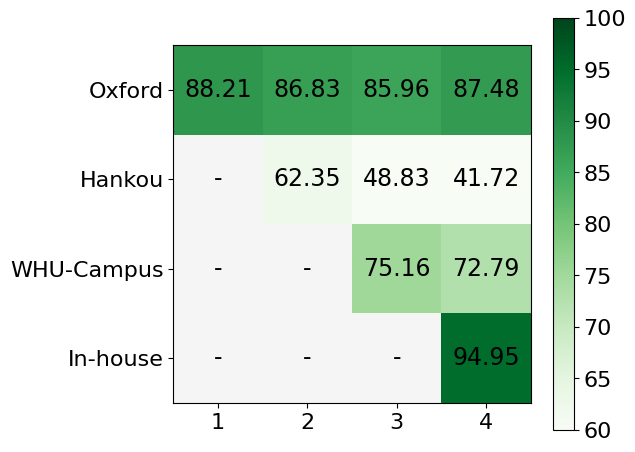

Write Python code to recreate this figure. (Note: this script raises an exception after producing the figure.)
import numpy as np 
import pandas as pd
import matplotlib.pyplot as plt
plt.rc('font', family='Times New Roman')


class IncrementalTracker:
    def __init__(self):
        self.most_recent = {}
        self.greatest_past = {}
        self.start_indexes = {} # Recall@1 for latest 
        self.seen_envs = []
        self.inc_metrics = {}
        self.rank_df = pd.DataFrame(columns = ['keep', 'entropy'])

    def update(self, update_dict, env_idx):
        self.inc_metrics[env_idx] = update_dict
        for k,v in update_dict.items():
            if k not in self.seen_envs:
                self.seen_envs.append(k)
                self.most_recent[k] = v  
                self.greatest_past[k] = np.nan 
                self.start_indexes[k] = env_idx 
            else:
                self.greatest_past[k] = self.most_recent[k] if np.isnan(self.greatest_past[k]) else max(self.greatest_past[k], v)
                self.most_recent[k] = v
    
    def update_rank(self, num_keep, entropies):
        new_line = {'keep': num_keep, 'entropy': entropies}
        self.rank_df = self.rank_df._append(new_line, ignore_index=True)

    def get_results(self):
        # Get recall and forgetting
        results = {}
        for k in self.start_indexes:
            results[k] = {}
            results[k]['Recall@1'] = self.most_recent[k]
            if k in self.greatest_past:
                results[k]['Forgetting'] = self.greatest_past[k] - self.most_recent[k]
            else:
                results[k]['Forgetting'] = np.nan
        
        # Merge
        results_merged = {} 
        for v in self.start_indexes.values():
            merge_keys = [k for k in self.start_indexes if self.start_indexes[k] == v] # Get keys which should be merged 
            new_key = '/'.join(merge_keys) # Get new key 
            merged_recall = np.mean([results[m]['Recall@1'] for m in merge_keys])
            merged_forgetting = np.mean([results[m]['Forgetting'] for m in merge_keys])

            results_merged[new_key] = {'Recall@1': merged_recall, 'Forgetting': merged_forgetting}
        
        # Average Incremental Recall@1
        AIR_1 = []
        for k_i in self.inc_metrics:
            AR_1 = []
            for k_j in self.inc_metrics[k_i]:
                AR_1.append(self.inc_metrics[k_i][k_j])
            AIR_1.append(np.mean(AR_1))
        AIR_1 = np.mean(AIR_1)

        # Print 
        results_final = pd.DataFrame(columns = ['Recall@1', 'Forgetting'])  # i.e. AR@1 / F
        for k in results_merged:
            results_final.loc[k] = [results_merged[k]['Recall@1'], results_merged[k]['Forgetting']]
        results_final.loc['Average (Recall@1, Forgetting)'] = results_final.mean(0)
        results_final.loc['Average Incremeantal Recall@1'] = AIR_1
        return results_final
    
    def vis_grid_plot(self, filepath, font_size=16):
        end_env_idx = np.max(list(self.inc_metrics.keys()))
        assert len(self.inc_metrics[end_env_idx].keys()) == end_env_idx+1
        envs = list(self.inc_metrics[end_env_idx].keys())
        
        # 创建数据
        x = np.linspace(1, end_env_idx+1, end_env_idx+1)
        y = np.linspace(1, end_env_idx+1, end_env_idx+1)
        X, Y = np.meshgrid(x, y)
        Z = np.full((end_env_idx+1, end_env_idx+1), np.nan)
        for i in range(end_env_idx+1):
            for j in range(len(self.inc_metrics[i])):
                Z[i,j] = self.inc_metrics[i][envs[j]]
        Z = Z.T

        # 绘制栅格图
        plt.clf()
        fig, ax = plt.subplots()
        cmap = plt.get_cmap('Greens')
        cmap.set_bad('whitesmoke', alpha=1.0)  # 设置nan值为白色
        cax = ax.pcolormesh(X, Y, Z, vmin=60, vmax=100, cmap=cmap)
        colorbar = fig.colorbar(cax)  # 添加颜色条
        colorbar.ax.tick_params(labelsize=font_size)
        
        ax.invert_yaxis()
        
        plt.xticks(ticks=np.arange(end_env_idx+1)+1, fontsize=font_size)  # 默认字体大小为10
        plt.yticks(np.arange(len(envs))+1, envs, fontsize=font_size)

        # 显示格子内的数字
        for i in range(Z.shape[0]):
            for j in range(Z.shape[1]):
                text = '-' if np.isnan(Z[i, j]) else '{:.2f}'.format(Z[i, j])
                ax.text(X[i, j], Y[i, j], text, ha='center', va='center', color='black', fontsize=font_size+1)

        # 调整坐标轴以显示文本标签
        plt.tight_layout()
        
        ax.set_aspect('equal')

        # 显示图形
        plt.savefig(filepath)


if __name__ == '__main__':
    step_0 = {'Oxford': 88.21309757151745}
    step_1 = {'Oxford': 86.83415648440592, 'Hankou': 62.34735122119024}
    step_2 = {'Oxford': 85.95595763393267, 'Hankou': 48.82825937392501, 'WHU-Campus': 75.16424977804084}
    step_3 = {'Oxford': 87.47554341231455, 'Hankou': 41.720416236670104, 'WHU-Campus': 72.79175298411758, 'In-house': 94.95222166942762}

    metrics = IncrementalTracker()

    metrics.update(step_0, 0)
    metrics.update(step_1, 1)
    metrics.update(step_2, 2)
    metrics.update(step_3, 3)

    r = metrics.get_results()
    print(r)
    
    metrics.vis_grid_plot(filepath='/home/<user>/Code/InCloud/exp/Ours/PatchAugNet/hete_res3/Ours_tsne_block2/metrics.png')